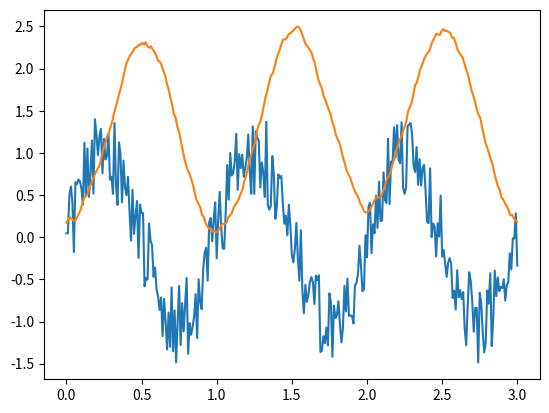

Here is the Python script that generated this plot:
import numpy as np 
from random import random
from math import *
import matplotlib.pyplot as plt
from scipy.fft import fft, ifft

def func(t,omega):
    return sin(omega * t) + sin(2 * omega * T) + sin(3 * omega * T)


def generate_array_of_F_values(f,T,N,omega):
    points = []
    step = (T * 3) / N 
    t = 0.0
    while t <= T * 3 :
        points.append(f(t,omega))
        t += step
    return points

def generate_array_of_G_values(g,T,N,sigma):
    points = []
    step = (T * 3) / N 
    t = 0.0
    while t <= T * 3 :
        points.append(g(t,sigma))
        t += step
    return points


def h(t,omega):
    return random() - 0.5 + func(t,omega)

def g(t,sigma):
    return 1 / (sigma * sqrt(2 * pi)) * exp(- pow(t,2) / (2 * sigma ** 2))


def calculate_splot_product(f_k,g_k,g_k_inversed):
    f = []
    for i in range (len(f_k)):
        f.append(f_k[i] * (g_k[i] + g_k_inversed[i]))
    return f


def draw_function_with_noise(f,T,omega):
    x_points = []
    y_points = []
    t = 0.0
    while t <= T * 3:
        x_points.append(t)
        y_points.append(f(t,omega) + random() - 0.5)
        t += 0.01
    plt.plot(x_points,y_points)
    # plt.show()

def draw_function_with_given_y(y_points,T):
    pass





if __name__ == "__main__":
    k = 8
    N = 2 ** k
    T = 1.0
    omega = 2 * pi/ T
    sigma = 20/T
    t_max = T * 3
    dt = t_max / N


    f_t = generate_array_of_F_values(h,T,N,omega)
    g_t = generate_array_of_G_values(g,T,N,sigma)

    f_k = fft(f_t)
    g_k = fft(g_t)
    g_k_inversed = ifft(g_t)

    f = calculate_splot_product(f_k,g_k,g_k_inversed)

    f_smoothed = ifft(f)

    draw_function_with_noise(func,T,omega)

    real_parts = [item.real for item in f_smoothed]
    # plt.plot(np.arange(0.0,T*3 + 0.01,0.01),modules)

    normalized = [item*2.5/np.amax(real_parts) for item in real_parts]
    plt.plot(np.arange(0.0,T*3+0.01,(T * 3) / N),normalized)
    plt.show()

    # print(len(f_smoothed))

    plt.show()
